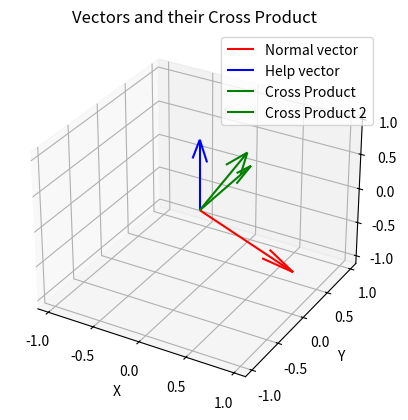

This chart was generated by the following Python code:
""" Easy visualization for 3D points to 2D projection 
using the normal vector of the plane and constructing 
two span vectors using a help vector to fix the 2D plane rotation"""

import numpy as np
import matplotlib.pyplot as plt
from mpl_toolkits.mplot3d import Axes3D


def plot_vectors_and_cross_product(normal_vector, help_vector):
    # Calculate the cross product
    cross_product = np.cross(help_vector, normal_vector)
    cross_product2 = np.cross(normal_vector, cross_product)

    # Create a 3D plot
    fig = plt.figure()
    ax = fig.add_subplot(111, projection="3d")

    # Plot the original vectors
    ax.quiver(
        0,
        0,
        0,
        normal_vector[0],
        normal_vector[1],
        normal_vector[2],
        color="r",
        label="Normal vector",
    )
    ax.quiver(
        0,
        0,
        0,
        help_vector[0],
        help_vector[1],
        help_vector[2],
        color="b",
        label="Help vector",
    )

    # Plot the cross product vector
    ax.quiver(
        0,
        0,
        0,
        cross_product[0],
        cross_product[1],
        cross_product[2],
        color="g",
        label="Cross Product",
    )

    ax.quiver(
        0,
        0,
        0,
        cross_product2[0],
        cross_product2[1],
        cross_product2[2],
        color="g",
        label="Cross Product 2",
    )

    # Setting the axes properties
    max_val = max(
        np.linalg.norm(normal_vector),
        np.linalg.norm(help_vector),
        np.linalg.norm(cross_product),
    )
    ax.set_xlim([-max_val, max_val])
    ax.set_ylim([-max_val, max_val])
    ax.set_zlim([-max_val, max_val])

    # Labels and legend
    ax.set_xlabel("X")
    ax.set_ylabel("Y")
    ax.set_zlabel("Z")
    ax.legend()

    # Title
    ax.set_title("Vectors and their Cross Product")

    # Show the plot
    plt.show()


# Example usage
nv = [1, 0, -0.5]
help_vector1 = [0, 0, 1]
plot_vectors_and_cross_product(nv, help_vector1)
